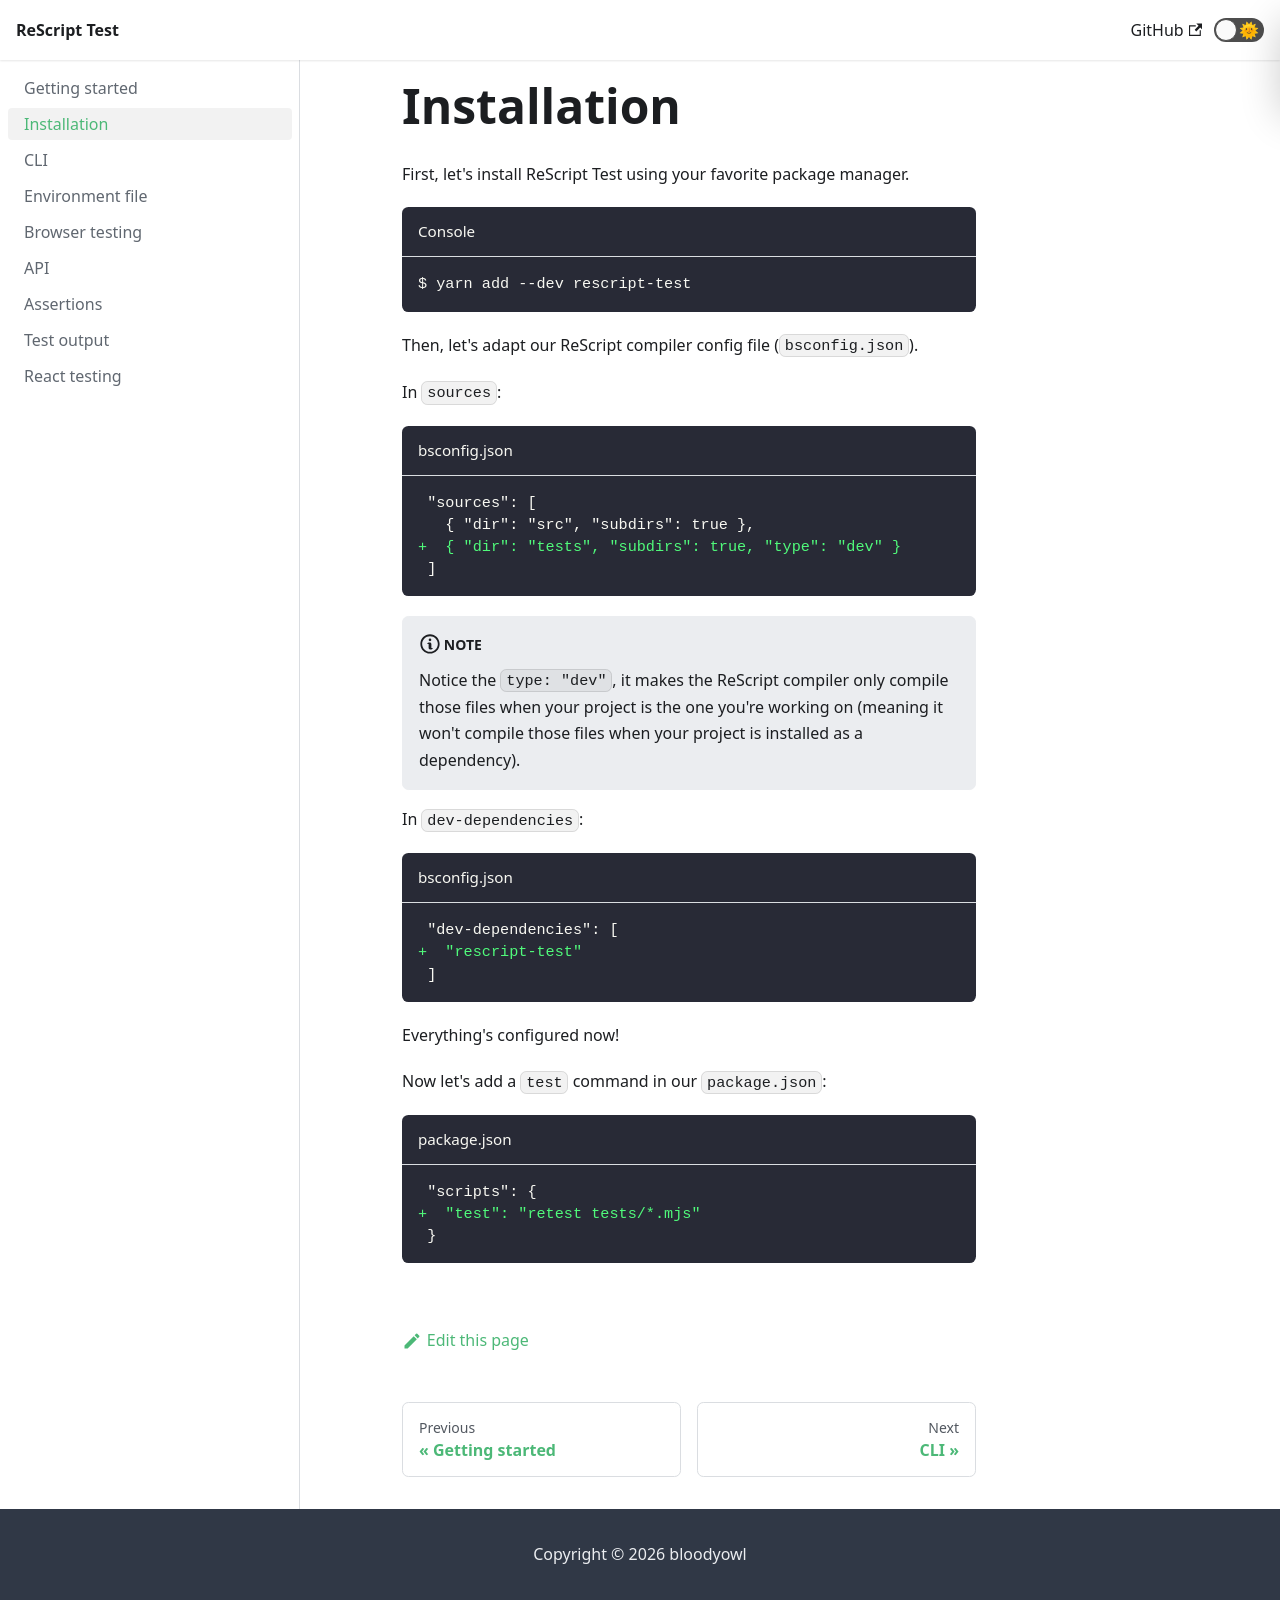

repository: bloodyowl/rescript-test · page: installation/index.html · generator: docusaurus

---
title: Installation
sidebar_label: Installation
---

# Installation

First, let's install ReScript Test using your favorite package manager.

```console title="Console"
$ yarn add --dev rescript-test
```

Then, let's adapt our ReScript compiler config file (`bsconfig.json`).

In `sources`:

```diff title="bsconfig.json"
 "sources": [
   { "dir": "src", "subdirs": true },
+  { "dir": "tests", "subdirs": true, "type": "dev" }
 ]
```

:::note
Notice the `type: "dev"`, it makes the ReScript compiler only compile those files when your project is the one you're working on (meaning it won't compile those files when your project is installed as a dependency).
::: 

In `bs-dev-dependencies`:

```diff title="bsconfig.json"
 "bs-dev-dependencies": [
+  "rescript-test"
 ]
```

Everything's configured now!

Now let's add a `test` command in our `package.json`:

```diff title="package.json"
 "scripts": {
+  "test": "retest tests/*.mjs"
 }
```
